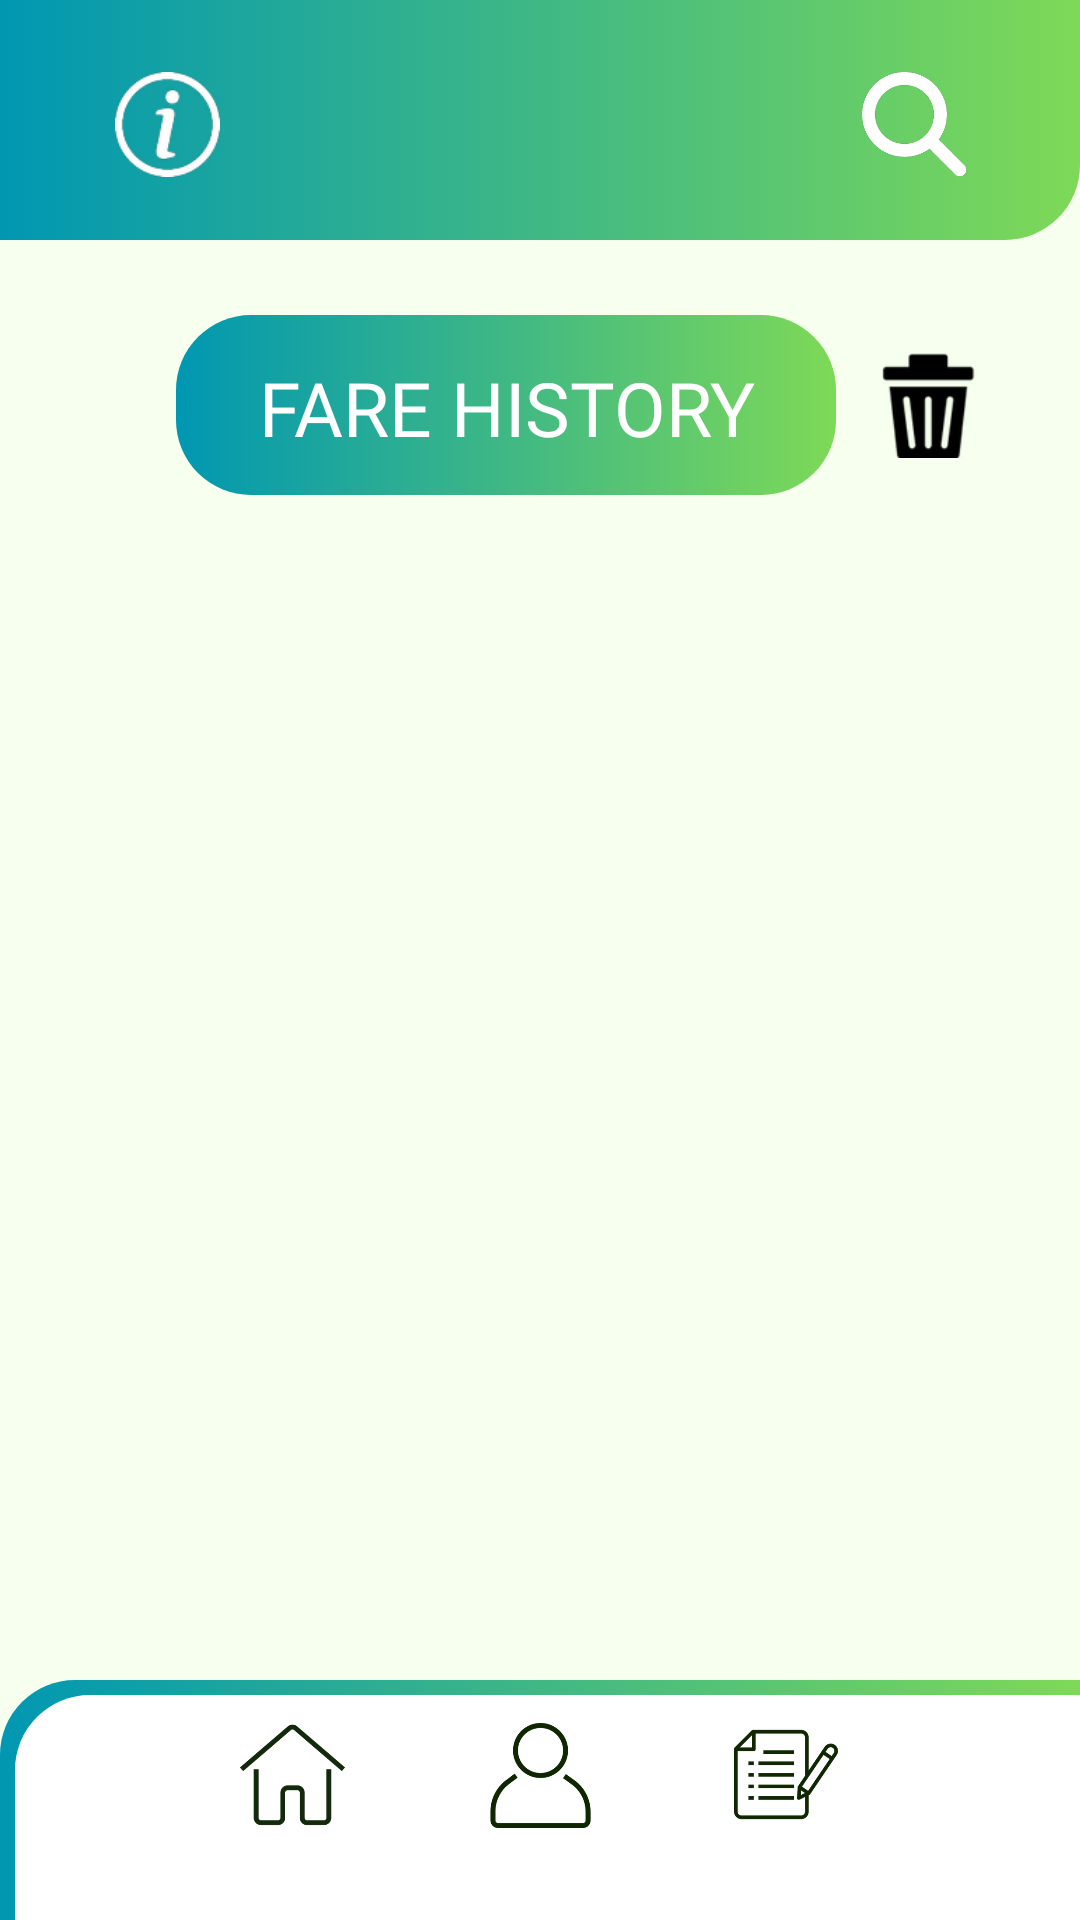

Write the Android layout XML for this screen, with the resource values it uses.
<!-- AndroidManifest.xml: application theme Theme.LE_Project -->
<!-- res/layout/activity_history_frame.xml -->
<?xml version="1.0" encoding="utf-8"?>
<androidx.constraintlayout.widget.ConstraintLayout xmlns:android="http://schemas.android.com/apk/res/android"
    xmlns:app="http://schemas.android.com/apk/res-auto"
    xmlns:tools="http://schemas.android.com/tools"
    android:layout_width="match_parent"
    android:layout_height="match_parent"
    android:background="#F7FFEE"
    tools:context=".HistoryFrame">

    <ImageView
        android:id="@+id/imageView7"
        android:layout_width="match_parent"
        android:layout_height="80dp"
        android:background="@drawable/gradient1_top_box"
        app:layout_constraintEnd_toEndOf="parent"
        app:layout_constraintStart_toStartOf="parent"
        app:layout_constraintTop_toTopOf="parent" />

    <ImageButton
        android:id="@+id/history_about_button"
        android:layout_width="35dp"
        android:layout_height="35dp"
        android:background="@drawable/about"
        app:layout_constraintBottom_toBottomOf="@+id/imageView7"
        app:layout_constraintEnd_toEndOf="@+id/imageView7"
        app:layout_constraintHorizontal_bias="0.118"
        app:layout_constraintStart_toStartOf="parent"
        app:layout_constraintTop_toTopOf="parent"
        app:layout_constraintVertical_bias="0.536" />

    <ImageButton
        android:id="@+id/history_search_button"
        android:layout_width="35dp"
        android:layout_height="35dp"
        android:background="@drawable/search_icon"
        app:layout_constraintBottom_toBottomOf="@+id/imageView7"
        app:layout_constraintEnd_toEndOf="parent"
        app:layout_constraintHorizontal_bias="0.884"
        app:layout_constraintStart_toStartOf="parent"
        app:layout_constraintTop_toTopOf="parent"
        app:layout_constraintVertical_bias="0.536" />

    <ScrollView
        android:id="@+id/scrollView3"
        android:layout_width="match_parent"
        android:layout_height="620dp"
        android:background="#F7FFEE"
        app:layout_constraintBottom_toTopOf="@id/imageView8"
        app:layout_constraintEnd_toEndOf="parent"
        app:layout_constraintHorizontal_bias="1.0"
        app:layout_constraintStart_toStartOf="parent"
        app:layout_constraintTop_toBottomOf="@+id/imageView7"
        app:layout_constraintVertical_bias="0.0">

        <LinearLayout
            android:id="@+id/linear_layout1"
            android:layout_width="match_parent"
            android:layout_height="wrap_content"
            android:gravity="center"
            android:orientation="vertical"
            android:padding="25dp">


            <androidx.constraintlayout.widget.ConstraintLayout
                android:layout_width="match_parent"
                android:layout_height="match_parent">

                <ImageView
                    android:id="@+id/imageView10"
                    android:layout_width="220dp"
                    android:layout_height="60dp"
                    android:background="@drawable/gradient1_box"
                    app:layout_constraintBottom_toBottomOf="parent"
                    app:layout_constraintEnd_toEndOf="parent"
                    app:layout_constraintHorizontal_bias="0.373"
                    app:layout_constraintStart_toStartOf="parent"
                    app:layout_constraintTop_toTopOf="parent"
                    app:layout_constraintVertical_bias="0.0" />

                <TextView
                    android:id="@+id/textView6"
                    android:layout_width="190dp"
                    android:layout_height="35dp"
                    android:layout_alignStart="@+id/imageView10"
                    android:layout_alignEnd="@+id/imageView10"
                    android:layout_alignBottom="@+id/imageView10"
                    android:layout_alignParentTop="true"
                    android:fontFamily="@font/glacial"
                    android:gravity="center"
                    android:text="Fare History"
                    android:textAllCaps="true"
                    android:textColor="#FFFFFF"
                    android:textSize="25sp"
                    app:layout_constraintBottom_toBottomOf="@id/imageView10"
                    app:layout_constraintEnd_toEndOf="@+id/imageView10"
                    app:layout_constraintStart_toStartOf="@+id/imageView10"
                    app:layout_constraintTop_toTopOf="@+id/imageView10"
                    app:layout_constraintVertical_bias="0.529" />

                <ImageButton
                    android:id="@+id/history_frame_delete_button"
                    android:layout_width="35dp"
                    android:layout_height="35dp"
                    android:layout_alignBottom="@+id/imageView10"
                    android:layout_alignParentStart="false"
                    android:layout_alignParentTop="false"
                    android:layout_alignParentEnd="false"
                    android:layout_marginStart="5dp"
                    android:background="@drawable/delete"
                    app:layout_constraintBottom_toBottomOf="parent"
                    app:layout_constraintEnd_toEndOf="parent"
                    app:layout_constraintStart_toEndOf="@+id/imageView10"
                    app:layout_constraintTop_toTopOf="parent" />

            </androidx.constraintlayout.widget.ConstraintLayout>

            <Space
                android:layout_width="match_parent"
                android:layout_height="20dp" />
        </LinearLayout>
    </ScrollView>

    <ImageView
        android:id="@+id/imageView8"
        android:layout_width="match_parent"
        android:layout_height="80dp"
        android:background="@drawable/gradient1_bot_box"
        app:layout_constraintBottom_toBottomOf="parent"
        app:layout_constraintEnd_toEndOf="parent"
        app:layout_constraintStart_toStartOf="parent" />

    <ImageView
        android:id="@+id/imageView9"
        android:layout_width="match_parent"
        android:layout_height="75dp"
        android:layout_marginStart="5dp"
        android:background="@drawable/white_bot_box"
        app:layout_constraintBottom_toBottomOf="@id/imageView8"
        app:layout_constraintEnd_toEndOf="@id/imageView8"
        app:layout_constraintStart_toStartOf="@id/imageView8" />

    <ImageButton
        android:id="@+id/history_home_button"
        android:layout_width="35dp"
        android:layout_height="35dp"
        android:background="@drawable/home_icon"
        app:layout_constraintBottom_toBottomOf="parent"
        app:layout_constraintEnd_toEndOf="parent"
        app:layout_constraintHorizontal_bias="0.246"
        app:layout_constraintStart_toStartOf="parent"
        app:layout_constraintTop_toTopOf="@+id/imageView9"
        app:layout_constraintVertical_bias="0.229" />

    <ImageButton
        android:id="@+id/history_user_button"
        android:layout_width="35dp"
        android:layout_height="35dp"
        android:background="@drawable/account_icon"
        app:layout_constraintBottom_toBottomOf="parent"
        app:layout_constraintEnd_toEndOf="parent"
        app:layout_constraintStart_toStartOf="parent"
        app:layout_constraintTop_toTopOf="@+id/imageView9"
        app:layout_constraintVertical_bias="0.23" />

    <ImageButton
        android:id="@+id/history_history_button"
        android:layout_width="35dp"
        android:layout_height="35dp"
        android:background="@drawable/fare_record"
        app:layout_constraintBottom_toBottomOf="parent"
        app:layout_constraintEnd_toEndOf="parent"
        app:layout_constraintHorizontal_bias="0.753"
        app:layout_constraintStart_toStartOf="parent"
        app:layout_constraintTop_toTopOf="@+id/imageView9"
        app:layout_constraintVertical_bias="0.229" />

</androidx.constraintlayout.widget.ConstraintLayout>
<!-- resources referenced by this layout -->
<resources>
  <!-- drawable about: png bitmap (drawable-hdpi, 2331 bytes) -->
  <!-- drawable account_icon: png bitmap (drawable-hdpi, 6678 bytes) -->
  <!-- drawable delete: png bitmap (drawable-hdpi, 1411 bytes) -->
  <!-- drawable fare_record: png bitmap (drawable-hdpi, 5917 bytes) -->
  <!-- drawable gradient1_bot_box (drawable) -->
  <?xml version="1.0" encoding="utf-8"?>
  <selector xmlns:android="http://schemas.android.com/apk/res/android">
      <item>
          <shape android:shape="rectangle">
              <gradient
                  android:angle="0"
                  android:startColor="@color/grad_blue"
                  android:endColor="@color/grad_green"
                  android:type="linear"
                  />
              <corners android:topLeftRadius="25dp"/>
          </shape>
      </item>
  </selector>
  <!-- drawable gradient1_box (drawable) -->
  <?xml version="1.0" encoding="utf-8"?>
  <selector xmlns:android="http://schemas.android.com/apk/res/android">
      <item>
          <shape android:shape="rectangle">
              <gradient
                  android:angle="0"
                  android:startColor="@color/grad_blue"
                  android:endColor="@color/grad_green"
                  android:type="linear"
                  />
              <corners android:radius="25dp"/>
          </shape>
      </item>
  </selector>
  <!-- drawable gradient1_top_box (drawable) -->
  <?xml version="1.0" encoding="utf-8"?>
  <selector xmlns:android="http://schemas.android.com/apk/res/android">
      <item>
          <shape android:shape="rectangle">
              <gradient
                  android:angle="0"
                  android:startColor="@color/grad_blue"
                  android:endColor="@color/grad_green"
                  android:type="linear"
                  />
              <corners android:bottomRightRadius="25dp"/>
          </shape>
      </item>
  </selector>
  <!-- drawable home_icon: png bitmap (drawable-hdpi, 5319 bytes) -->
  <!-- drawable search_icon: png bitmap (drawable-hdpi, 7112 bytes) -->
  <!-- drawable white_bot_box (drawable) -->
  <?xml version="1.0" encoding="utf-8"?>
  <selector xmlns:android="http://schemas.android.com/apk/res/android">
      <item>
          <shape android:shape="rectangle">
              <solid android:color="@color/white"/>
              <corners android:topLeftRadius="25dp"/>
          </shape>
      </item>
  </selector>
  <style name="Theme.LE_Project" parent="Base.Theme.LE_Project" />
  <color name="grad_blue">#0097B2</color>
  <color name="grad_green">#7ED957</color>
  <color name="white">#FFFFFFFF</color>
  <style name="Base.Theme.LE_Project" parent="Theme.Material3.DayNight.NoActionBar">
          
          
      </style>
</resources>
